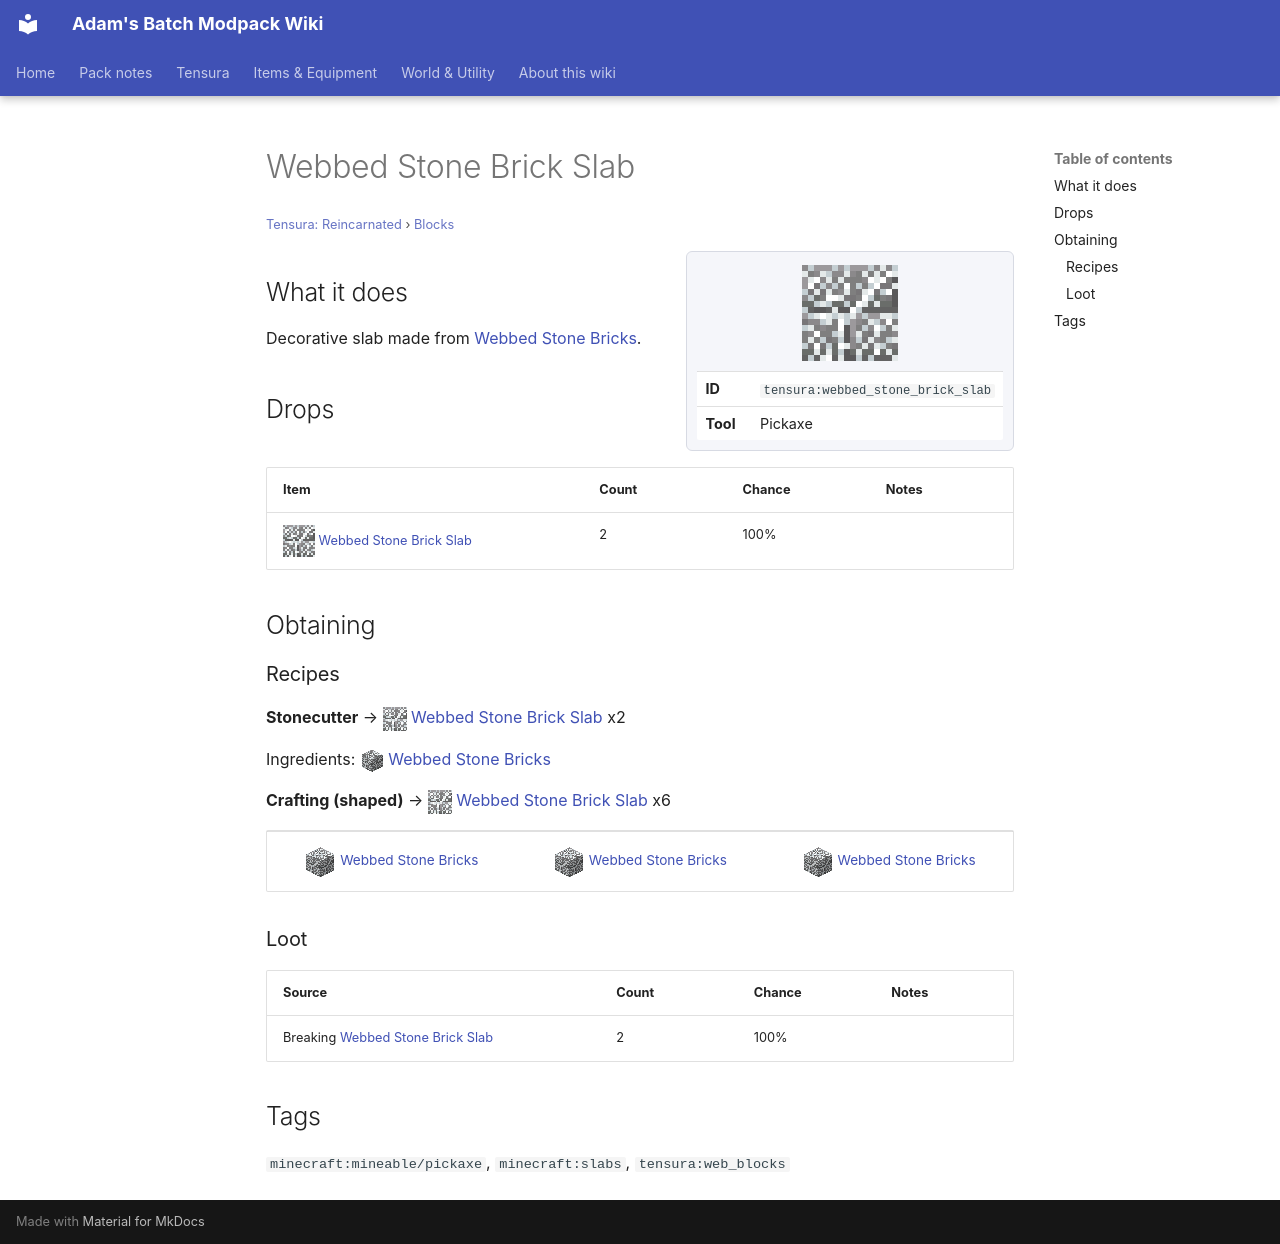

repository: Proteus-Nell/Adams-Batch-MC-Modpack-Wiki · page: tensura-reincarnated/blocks/webbed-stone-brick-slab/index.html · generator: mkdocs

# Webbed Stone Brick Slab

<small>[Tensura: Reincarnated](../index.md) &rsaquo; [Blocks](index.md)</small>

<div class="infobox" markdown>

![Webbed Stone Brick Slab](../../assets/icons/tensura/item/webbed_stone_brick_slab.png)

| | |
|---|---|
| **ID** | `tensura:webbed_stone_brick_slab` |
| **Tool** | Pickaxe |

</div>

## What it does

Decorative slab made from [Webbed Stone Bricks](webbed-stone-bricks.md).

## Drops

| Item | Count | Chance | Notes |
|---|---|---|---|
| ![](../../assets/icons/tensura/item/webbed_stone_brick_slab.png) [Webbed Stone Brick Slab](webbed-stone-brick-slab.md) | 2 | 100% |  |

## Obtaining

### Recipes

**Stonecutter** &rarr; ![](../../assets/icons/tensura/item/webbed_stone_brick_slab.png) [Webbed Stone Brick Slab](webbed-stone-brick-slab.md) x2

Ingredients: ![](../../assets/icons/tensura/item/webbed_stone_bricks.png) [Webbed Stone Bricks](webbed-stone-bricks.md)

**Crafting (shaped)** &rarr; ![](../../assets/icons/tensura/item/webbed_stone_brick_slab.png) [Webbed Stone Brick Slab](webbed-stone-brick-slab.md) x6

<div class="recipe" markdown>

| | | |
|---|---|---|
| ![](../../assets/icons/tensura/item/webbed_stone_bricks.png) [Webbed Stone Bricks](webbed-stone-bricks.md) | ![](../../assets/icons/tensura/item/webbed_stone_bricks.png) [Webbed Stone Bricks](webbed-stone-bricks.md) | ![](../../assets/icons/tensura/item/webbed_stone_bricks.png) [Webbed Stone Bricks](webbed-stone-bricks.md) |

</div>

### Loot

| Source | Count | Chance | Notes |
|---|---|---|---|
| Breaking [Webbed Stone Brick Slab](webbed-stone-brick-slab.md) | 2 | 100% |  |

## Tags

`minecraft:mineable/pickaxe`, `minecraft:slabs`, `tensura:web_blocks`
